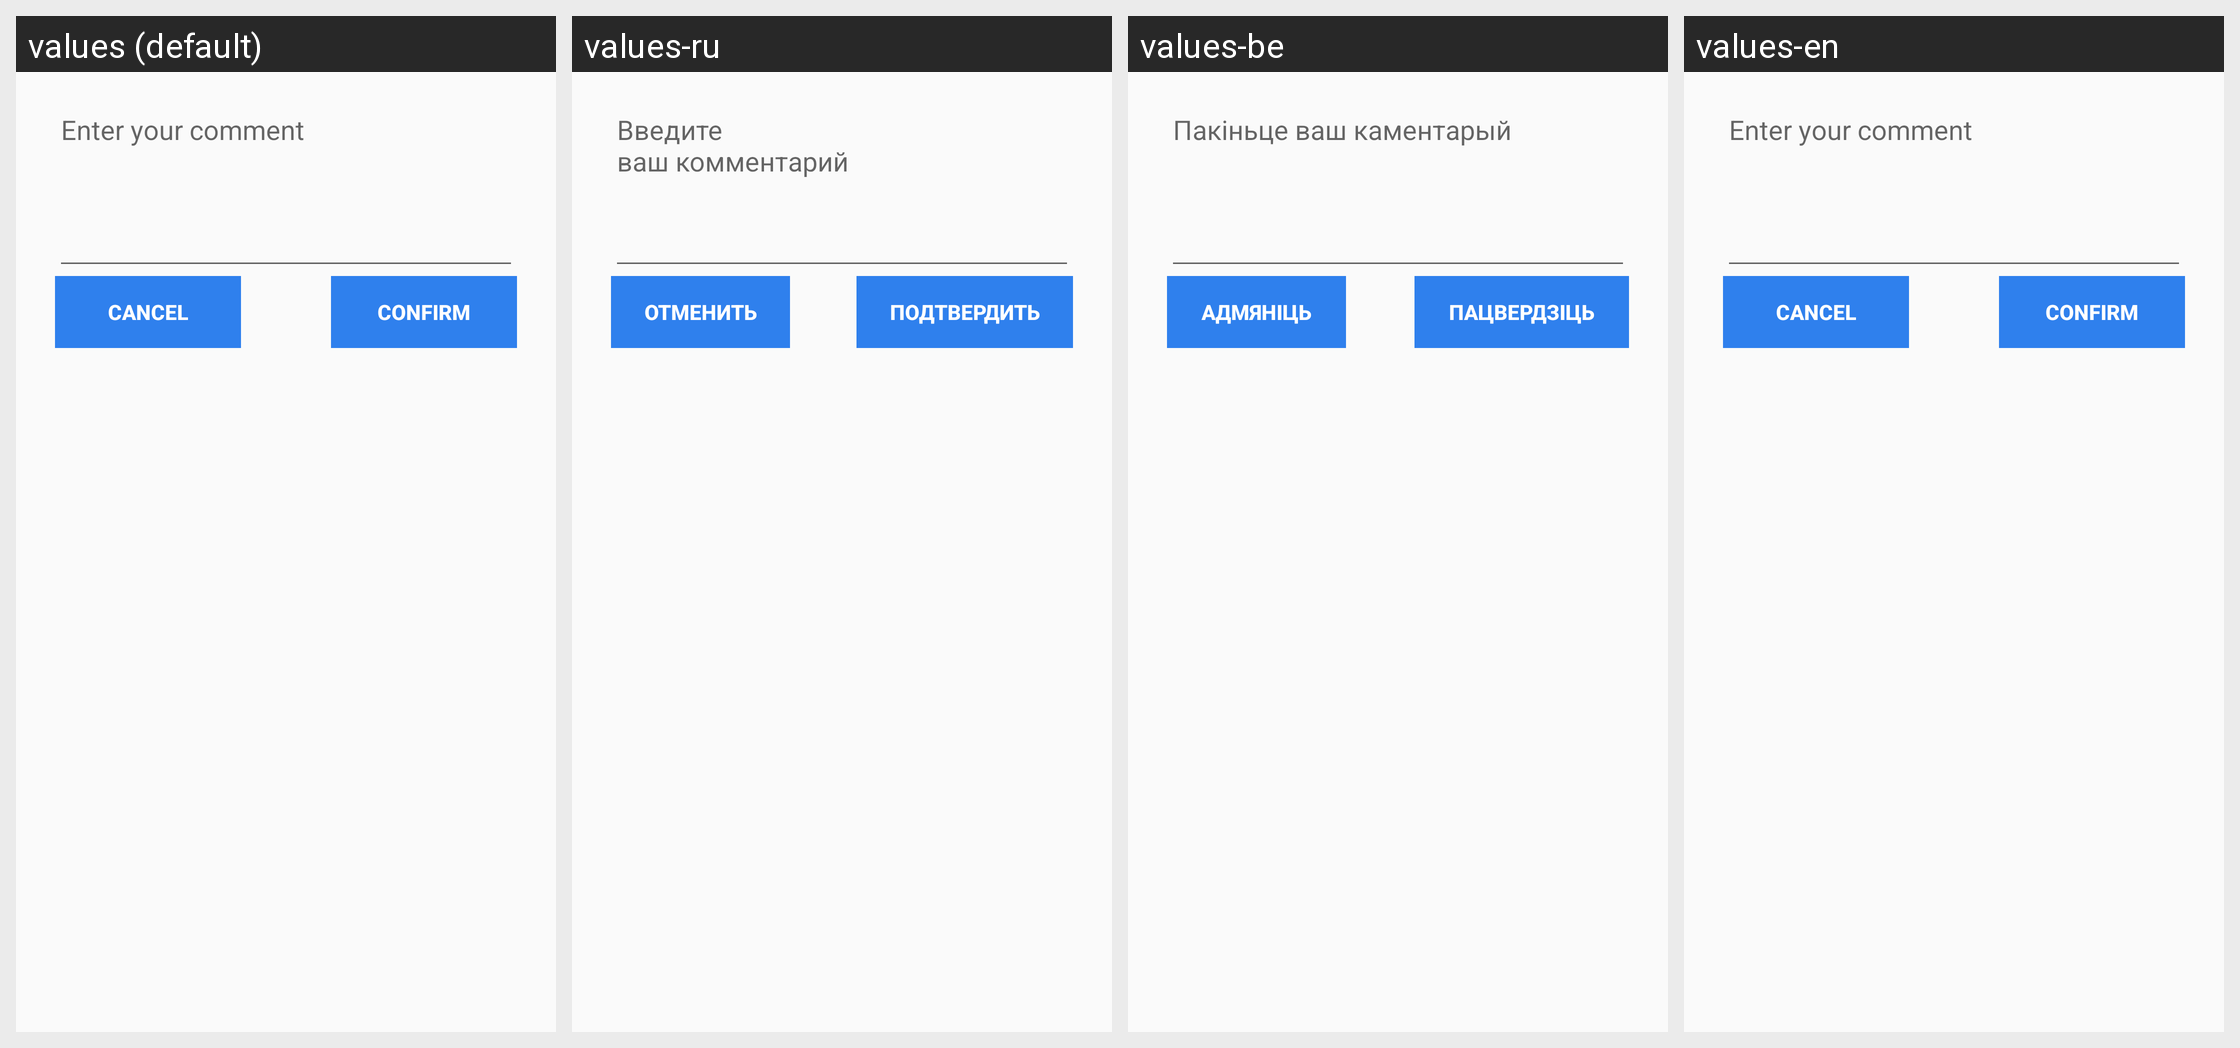

The Android screen above is rendered under several locales of the same app. Produce the string resources it draws, with the default and per-locale values.
Android screen res/layout/edit_text_dialog.xml rendered under 4 locales, left to right: values (default), values-ru, values-be, values-en. Device: Nexus 5 (rendered at 1080×1920; each locale shown at half size, 540×960, under a caption strip naming it); theme Theme.AppCompat.Light.NoActionBar.
Strings drawn on this screen, with the default value and each locale's value (text and hints the layout hard-codes, and strings that could not be matched under every locale, appear in the picture but are not listed):

comment_hint
  values: Enter your comment
  values-ru: Введите
      ваш комментарий
  values-be: Пакіньце ваш каментарый
  values-en: Enter your comment

cancel
  values: Cancel
  values-ru: Отменить
  values-be: Адмяніць
  values-en: Cancel

confirm
  values: Confirm
  values-ru: Подтвердить
  values-be: Пацвердзіць
  values-en: Confirm
